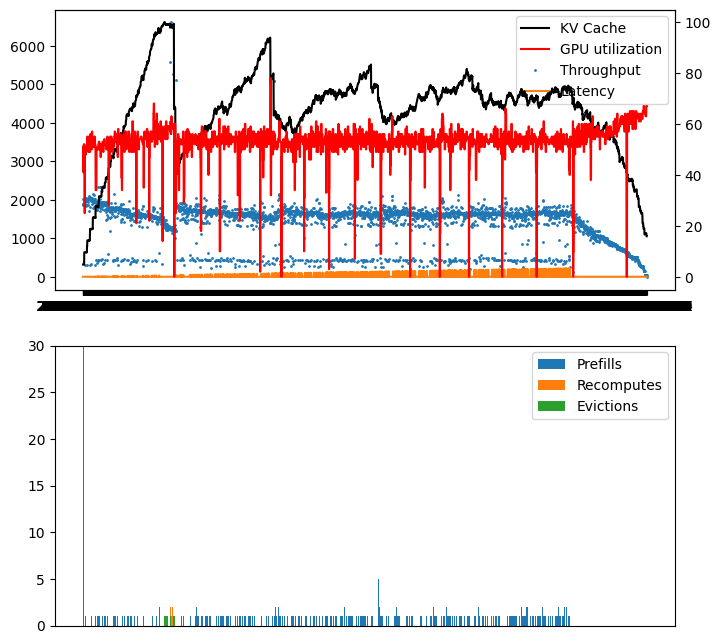

Source data for this figure (header and first rows):
ts, kv, compute, throughput, latency, is_prefill, num_seqs, seq_id
22:34:09.196, , , , , True, 64, 
22:34:09.365, 4.8, 51, 1854, 0.2982, , , 
22:34:09.477, 4.8, 51, 1901, 0.1119, , , 
22:34:09.543, 4.8, 41, 1898, 0.06632, , , 
22:34:09.607, 4.8, 41, 2022, 0.06454, , , 
22:34:09.673, 4.8, 41, 1925, 0.06523, , , 
22:34:09.741, 4.8, 52, 2019, 0.06411, , , 
22:34:09.803, 4.8, 52, 1974, 0.06573, , , 
22:34:09.868, 4.8, 52, 1886, 0.06575, , , 
22:34:09.933, 9.6, 52, 2002, 0.06481, , , 
22:34:10.098, 9.6, 51, 1897, 0.1644, , , 
22:34:10.162, 9.6, 25, 1984, 0.06436, , , 
22:34:10.228, 9.6, 25, 1962, 0.06606, , , 
22:34:10.294, 9.6, 25, 1955, 0.0652, , , 
22:34:10.365, 9.6, 50, 1891, 0.0706, , , 
22:34:10.367, , , , , True, 1, 
22:34:10.424, 9.6, 50, 300.8, 1.353, , , 
22:34:10.496, 9.6, 50, 1944, 0.1324, , , 
22:34:10.563, 9.6, 48, 1841, 0.0668, , , 
22:34:10.629, 9.6, 48, 1983, 0.06657, , , 
22:34:10.694, 9.6, 48, 1984, 0.06421, , , 
22:34:10.757, 9.6, 51, 2049, 0.06254, , , 
22:34:10.820, 9.6, 51, 1986, 0.06405, , , 
22:34:10.884, 9.5, 51, 2006, 0.06399, , , 
22:34:10.888, , , , , True, 1, 
22:34:10.942, 9.6, 52, 318.1, 1.871, , , 
22:34:11.010, 9.6, 52, 2012, 0.1258, , , 
22:34:11.077, 12.0, 52, 1959, 0.06661, , , 
22:34:11.141, 12.0, 55, 2008, 0.0637, , , 
22:34:11.208, 14.3, 55, 1851, 0.06692, , , 
22:34:11.272, 14.3, 55, 2011, 0.06432, , , 
22:34:11.337, 14.3, 52, 2018, 0.06313, , , 
22:34:11.401, 14.3, 52, 1945, 0.06577, , , 
22:34:11.464, 14.3, 52, 2026, 0.06364, , , 
22:34:11.528, 14.3, 52, 1852, 0.06323, , , 
22:34:11.590, 14.3, 49, 2013, 0.06292, , , 
22:34:11.654, 14.3, 49, 2035, 0.06379, , , 
22:34:11.717, 14.3, 49, 2056, 0.06224, , , 
22:34:11.780, 14.3, 55, 2027, 0.06303, , , 
22:34:11.843, 14.3, 55, 2013, 0.06357, , , 
22:34:11.905, 14.2, 55, 2098, 0.06237, , , 
22:34:11.964, 14.2, 53, 1702, 0.05827, , , 
22:34:12.027, 14.3, 53, 2015, 0.06327, , , 
22:34:12.091, 14.2, 53, 2015, 0.0625, , , 
22:34:12.094, , , , , True, 1, 
22:34:12.149, 14.2, 49, 296.3, 3.078, , , 
22:34:12.217, 16.5, 49, 1987, 0.1276, , , 
22:34:12.281, 18.8, 49, 2010, 0.06365, , , 
22:34:12.343, 18.7, 56, 2081, 0.06202, , , 
22:34:12.406, 18.7, 56, 1810, 0.06366, , , 
22:34:12.470, 18.7, 56, 1977, 0.06399, , , 
22:34:12.537, 18.8, 52, 2055, 0.06377, , , 
22:34:12.600, 18.6, 52, 2018, 0.06535, , , 
22:34:12.602, , , , , True, 1, 
22:34:12.655, 18.7, 52, 340.1, 3.584, , , 
22:34:12.722, 18.7, 52, 2018, 0.1231, , , 
22:34:12.786, 18.7, 50, 2035, 0.06366, , , 
22:34:12.849, 18.7, 50, 2025, 0.06246, , , 
22:34:12.912, 18.7, 50, 2007, 0.06308, , , 
22:34:12.975, 18.7, 57, 2019, 0.06359, , , 
... 3,615 more rows
